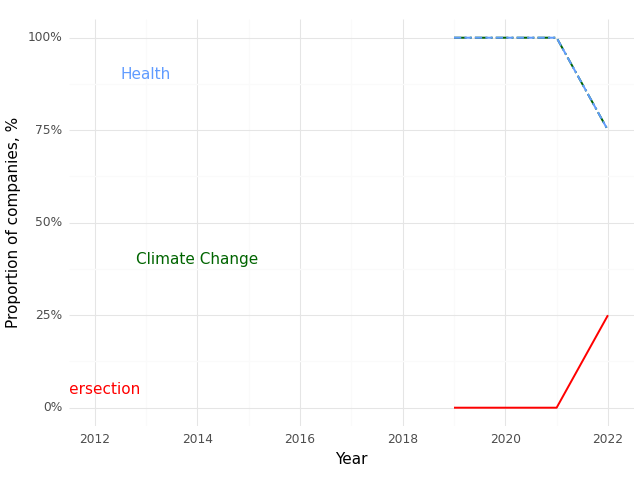

Data behind this chart, as committed beside it:
, Year, Climate (Prop), Health (Prop), Intersection (Prop)
0, 2019, 1.0, 1.0, 0.0
1, 2020, 1.0, 1.0, 0.0
2, 2021, 1.0, 1.0, 0.0
3, 2022, 0.75, 0.75, 0.25
